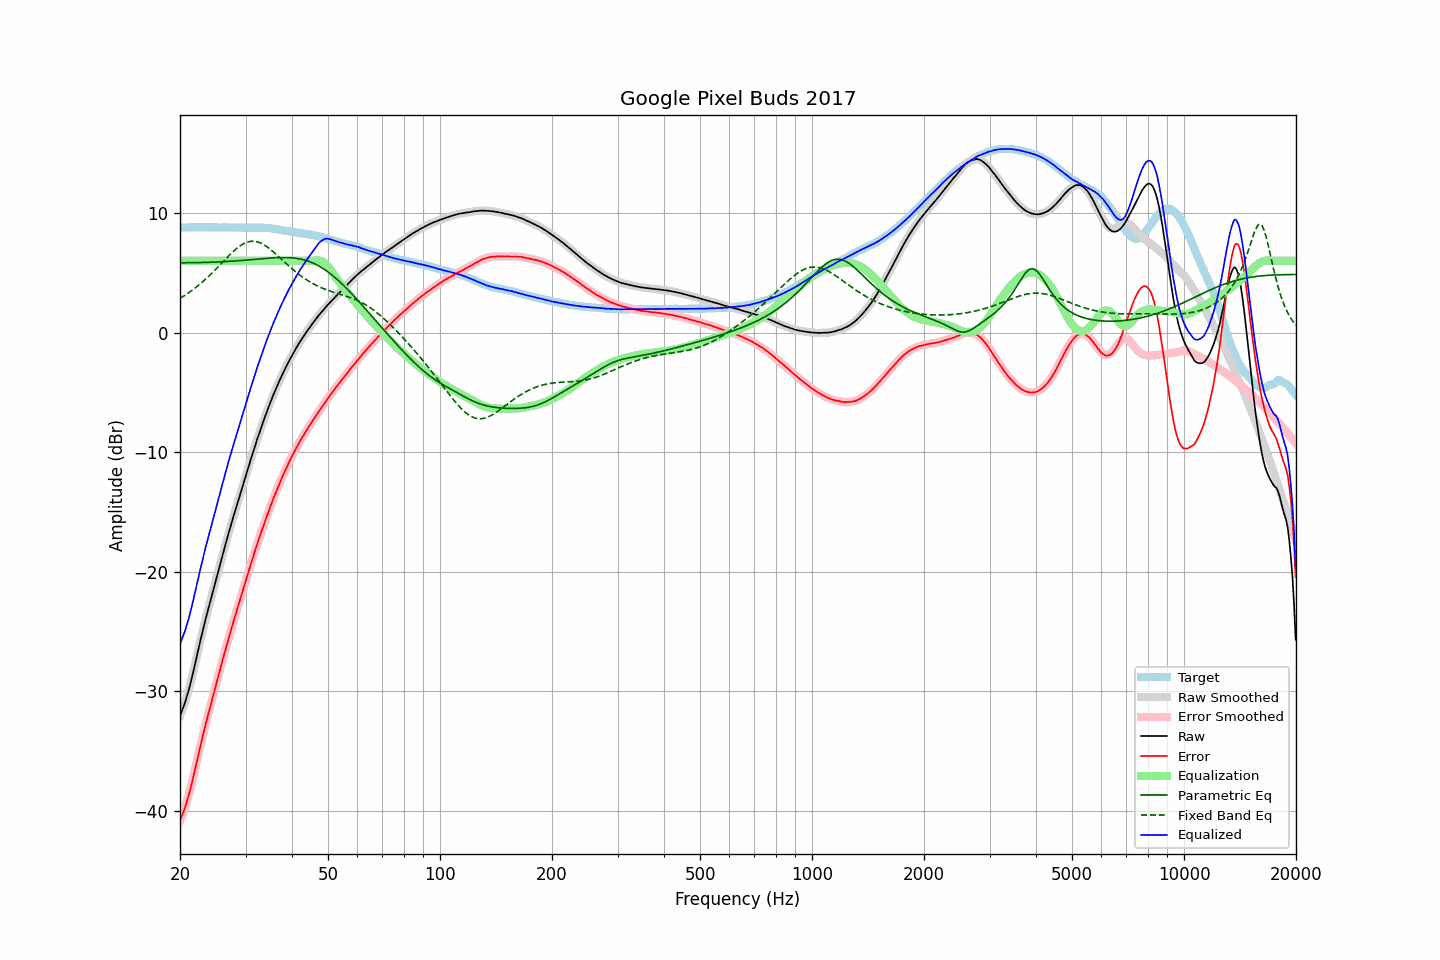

The file beside this chart, header and first rows:
frequency, raw, error, smoothed, error_smoothed, equalization, parametric_eq, fixed_band_eq, equalized_raw, equalized_smoothed, target
20.00, -32.08, -40.86, -32.07, -40.85, 6.00, 5.83, 2.86, -26.08, -26.07, 8.78
20.20, -31.73, -40.51, -31.74, -40.52, 6.00, 5.83, 2.94, -25.73, -25.74, 8.78
20.40, -31.36, -40.15, -31.38, -40.16, 6.00, 5.83, 3.02, -25.36, -25.38, 8.79
20.61, -31.01, -39.79, -30.99, -39.77, 6.00, 5.84, 3.11, -25.01, -24.99, 8.79
20.81, -30.57, -39.36, -30.58, -39.36, 6.00, 5.84, 3.20, -24.57, -24.58, 8.79
21.02, -30.12, -38.90, -30.13, -38.92, 6.00, 5.84, 3.29, -24.12, -24.13, 8.79
21.23, -29.65, -38.44, -29.63, -38.43, 6.00, 5.84, 3.38, -23.65, -23.63, 8.79
21.44, -29.10, -37.91, -29.11, -37.91, 6.00, 5.84, 3.48, -23.10, -23.11, 8.80
21.66, -28.55, -37.35, -28.54, -37.35, 6.00, 5.84, 3.58, -22.55, -22.54, 8.80
21.87, -27.95, -36.76, -27.95, -36.76, 6.00, 5.84, 3.68, -21.95, -21.95, 8.81
22.09, -27.35, -36.15, -27.35, -36.16, 6.00, 5.85, 3.79, -21.35, -21.35, 8.80
22.31, -26.75, -35.56, -26.76, -35.56, 6.00, 5.85, 3.89, -20.75, -20.76, 8.81
22.54, -26.18, -34.98, -26.17, -34.98, 6.00, 5.85, 4.00, -20.18, -20.17, 8.80
22.76, -25.59, -34.40, -25.60, -34.41, 6.00, 5.85, 4.12, -19.59, -19.60, 8.81
22.99, -25.04, -33.85, -25.04, -33.84, 6.00, 5.86, 4.24, -19.04, -19.04, 8.81
23.22, -24.49, -33.29, -24.49, -33.29, 6.00, 5.86, 4.36, -18.49, -18.49, 8.80
23.45, -23.95, -32.74, -23.95, -32.75, 6.00, 5.86, 4.48, -17.95, -17.95, 8.80
23.69, -23.44, -32.23, -23.43, -32.22, 6.00, 5.87, 4.60, -17.44, -17.43, 8.80
23.92, -22.90, -31.70, -22.91, -31.70, 6.00, 5.87, 4.73, -16.90, -16.91, 8.80
24.16, -22.39, -31.19, -22.40, -31.20, 6.00, 5.88, 4.86, -16.39, -16.40, 8.80
24.40, -21.89, -30.70, -21.89, -30.69, 6.00, 5.88, 4.99, -15.89, -15.89, 8.81
24.65, -21.39, -30.20, -21.38, -30.19, 6.00, 5.89, 5.13, -15.39, -15.38, 8.80
24.89, -20.87, -29.67, -20.87, -29.67, 6.00, 5.89, 5.26, -14.87, -14.87, 8.80
25.14, -20.36, -29.15, -20.36, -29.16, 6.00, 5.90, 5.40, -14.36, -14.36, 8.79
25.39, -19.85, -28.64, -19.86, -28.65, 6.00, 5.90, 5.54, -13.85, -13.86, 8.79
25.65, -19.36, -28.15, -19.36, -28.15, 6.00, 5.91, 5.68, -13.36, -13.36, 8.79
25.91, -18.87, -27.66, -18.86, -27.65, 6.00, 5.92, 5.82, -12.87, -12.86, 8.79
26.16, -18.35, -27.15, -18.36, -27.16, 6.00, 5.92, 5.96, -12.35, -12.36, 8.80
26.43, -17.88, -26.67, -17.87, -26.66, 6.00, 5.93, 6.10, -11.88, -11.87, 8.80
26.69, -17.38, -26.16, -17.38, -26.17, 6.00, 5.94, 6.24, -11.38, -11.38, 8.79
26.96, -16.90, -25.69, -16.91, -25.69, 6.00, 5.95, 6.37, -10.90, -10.91, 8.78
27.23, -16.43, -25.22, -16.43, -25.22, 6.00, 5.96, 6.51, -10.43, -10.43, 8.78
27.50, -15.98, -24.76, -15.97, -24.76, 6.00, 5.96, 6.64, -9.98, -9.97, 8.78
27.77, -15.51, -24.30, -15.52, -24.30, 6.00, 5.97, 6.76, -9.51, -9.52, 8.79
28.05, -15.07, -23.86, -15.07, -23.85, 6.00, 5.98, 6.89, -9.07, -9.07, 8.79
28.33, -14.63, -23.40, -14.62, -23.41, 6.00, 5.99, 7.00, -8.63, -8.62, 8.78
28.62, -14.19, -22.96, -14.18, -22.96, 6.00, 6.00, 7.11, -8.19, -8.18, 8.78
28.90, -13.74, -22.52, -13.74, -22.52, 6.00, 6.01, 7.21, -7.74, -7.74, 8.78
29.19, -13.29, -22.07, -13.29, -22.07, 6.00, 6.02, 7.30, -7.29, -7.29, 8.78
29.48, -12.84, -21.62, -12.84, -21.62, 6.00, 6.03, 7.38, -6.84, -6.84, 8.77
29.78, -12.40, -21.17, -12.40, -21.17, 6.00, 6.04, 7.46, -6.40, -6.40, 8.77
30.08, -11.96, -20.73, -11.96, -20.73, 6.00, 6.06, 7.52, -5.96, -5.96, 8.78
30.38, -11.51, -20.28, -11.51, -20.28, 6.00, 6.07, 7.57, -5.51, -5.51, 8.77
30.68, -11.07, -19.84, -11.07, -19.84, 6.00, 6.08, 7.60, -5.07, -5.07, 8.77
30.99, -10.63, -19.41, -10.63, -19.41, 6.00, 6.09, 7.63, -4.63, -4.63, 8.77
31.30, -10.20, -18.97, -10.20, -18.98, 6.00, 6.10, 7.63, -4.20, -4.20, 8.77
31.61, -9.78, -18.56, -9.78, -18.55, 6.00, 6.12, 7.63, -3.78, -3.78, 8.78
31.93, -9.36, -18.13, -9.36, -18.13, 6.00, 6.13, 7.62, -3.36, -3.36, 8.76
32.24, -8.94, -17.72, -8.95, -17.72, 6.00, 6.14, 7.59, -2.94, -2.95, 8.77
32.57, -8.55, -17.32, -8.55, -17.31, 6.00, 6.15, 7.55, -2.55, -2.55, 8.77
32.89, -8.15, -16.91, -8.15, -16.92, 6.00, 6.17, 7.50, -2.15, -2.15, 8.77
33.22, -7.76, -16.52, -7.76, -16.52, 6.00, 6.18, 7.43, -1.76, -1.76, 8.76
33.55, -7.37, -16.14, -7.37, -16.14, 6.00, 6.19, 7.36, -1.37, -1.37, 8.76
33.89, -7.00, -15.76, -7.00, -15.76, 6.00, 6.20, 7.28, -1.00, -1.00, 8.76
34.23, -6.64, -15.39, -6.63, -15.38, 6.00, 6.21, 7.19, -0.64, -0.63, 8.75
34.57, -6.27, -15.00, -6.27, -15.01, 6.00, 6.22, 7.09, -0.27, -0.27, 8.73
34.92, -5.92, -14.64, -5.92, -14.64, 6.00, 6.23, 6.98, 0.08, 0.08, 8.72
35.27, -5.58, -14.30, -5.58, -14.29, 6.00, 6.24, 6.87, 0.42, 0.42, 8.72
35.62, -5.24, -13.92, -5.25, -13.94, 6.00, 6.25, 6.76, 0.76, 0.75, 8.68
35.97, -4.92, -13.59, -4.92, -13.59, 6.00, 6.26, 6.64, 1.08, 1.08, 8.67
... 635 more rows
